Run: headless pygame with SDL's dummy video driver; simulated clock (each Clock.tick advances the game by its frame time, no real sleeping); random seed 0; keys injected as events and as key.get_pressed() state; no mouse input.
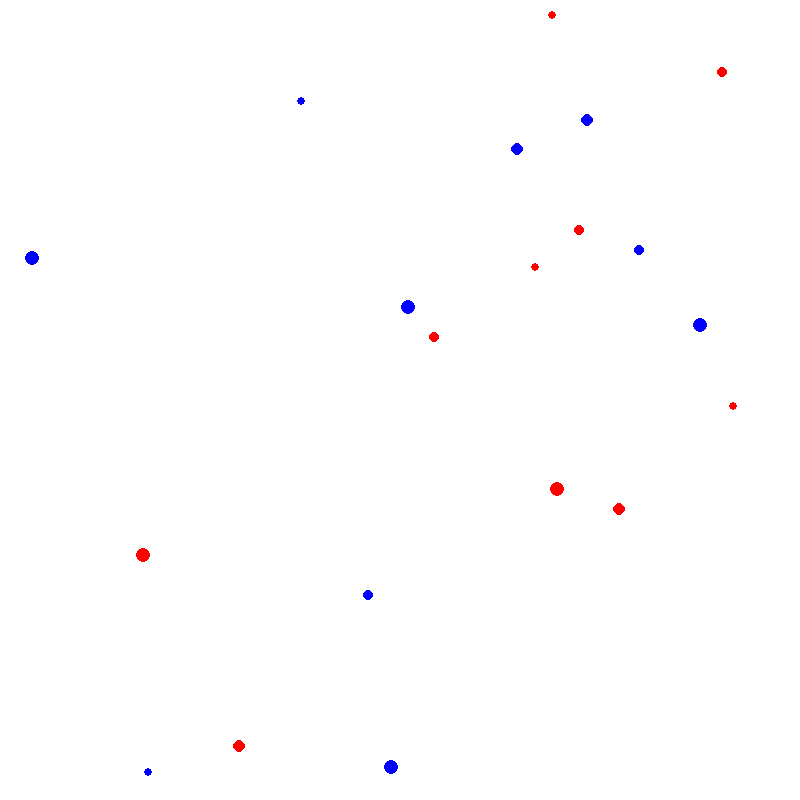
Frame 1 of 4 · flips 1–60 · no input
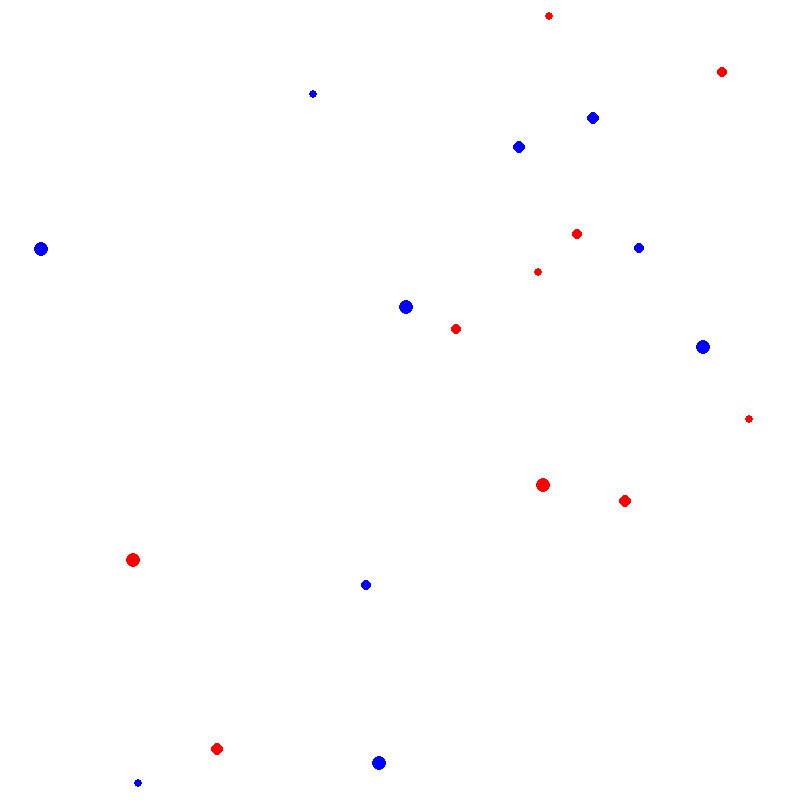
Frame 2 of 4 · flips 61–180 · tapped SPACE, RETURN · held RIGHT (→), D
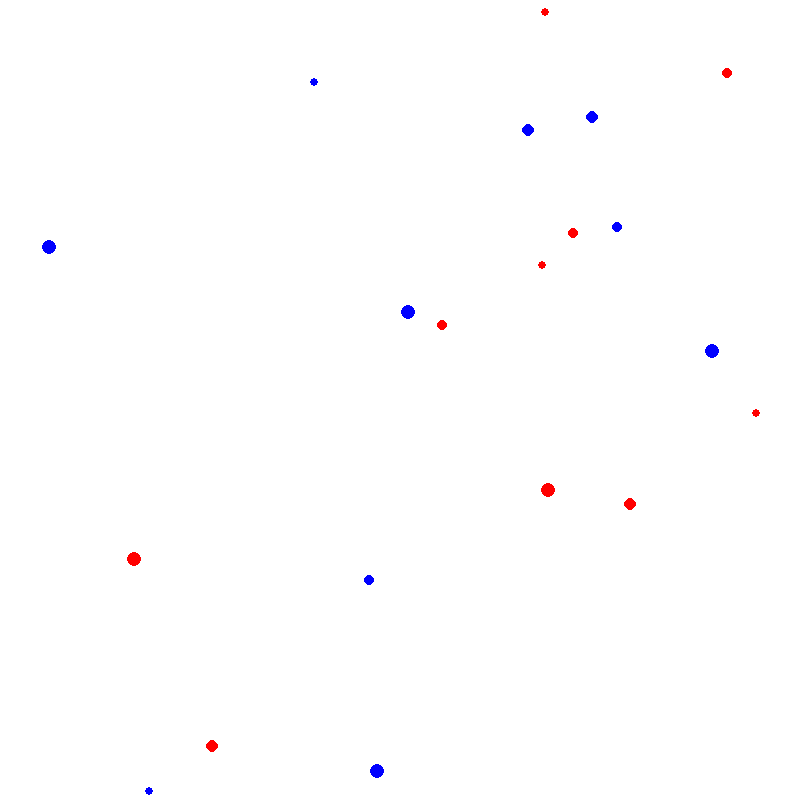
Frame 3 of 4 · flips 181–300 · held DOWN (↓), S
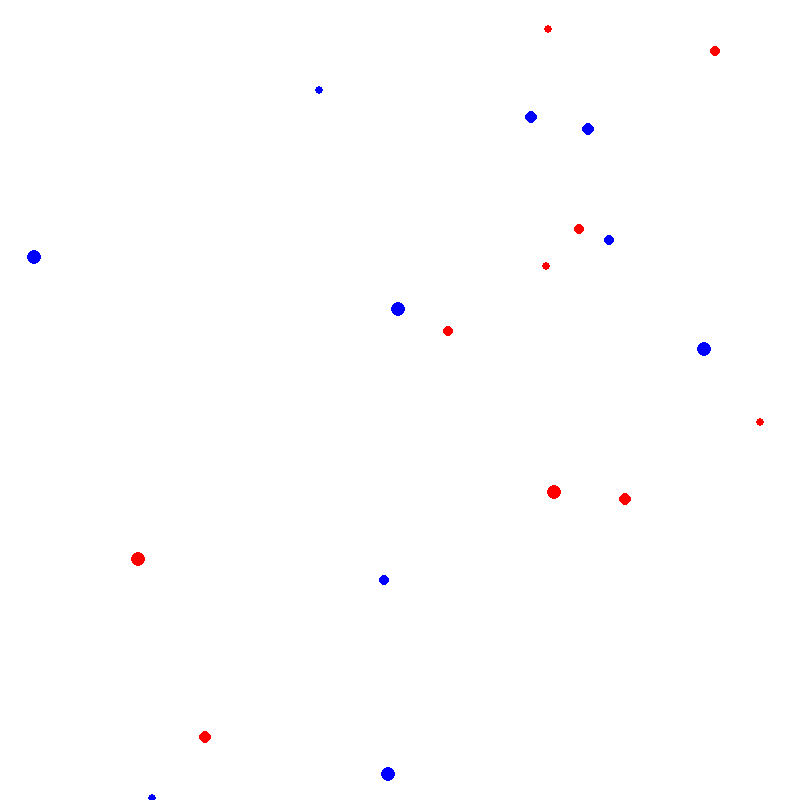
Frame 4 of 4 · flips 301–420 · held LEFT (←), A, UP (↑), W

The pygame program that drew these frames:

import pygame
import random

STARTING_BLUE_BUBBLE = 10
STARTING_RED_BUBBLE = 10

WIDTH = 800
HEIGHT = 800
WHITE = (255, 255, 255)
BLUE = (0, 0, 255)
RED = (255, 0, 0)

game_display = pygame.display.set_mode((WIDTH, HEIGHT))
pygame.display.set_caption('Bubbles')
clock = pygame.time.Clock()


class Bubble:

    def __init__(self, color):
        self.x = random.randrange(0, WIDTH)
        self.y = random.randrange(0, HEIGHT)
        self.size = random.randrange(4, 8)
        self.color = color

    def move(self):
        self.move_x = random.randrange(-1, 2)
        self.move_y = random.randrange(-1, 2)
        self.x += self.move_x
        self.y += self.move_y

        if self.x < 0:
            self.x = 0
        elif self.x > WIDTH:
            self.x = WIDTH

        if self.y < 0:
            self.y = 0
        elif self.y > HEIGHT:
            self.y = HEIGHT


def draw_env(bubble_list):
    game_display.fill(WHITE)

    for bubble_dict in bubble_list:
        for bubble_id in bubble_dict:
            bubble = bubble_dict[bubble_id]
            pygame.draw.circle(game_display, bubble.color, [bubble.x, bubble.y], bubble.size)
            bubble.move()
    pygame.display.update()


def main():
    blue_bubbles = dict(enumerate([Bubble(BLUE) for i in range(STARTING_BLUE_BUBBLE)]))
    red_bubbles = dict(enumerate([Bubble(RED) for i in range(STARTING_RED_BUBBLE)]))

    while True:
        for event in pygame.event.get():
            if event.type == pygame.QUIT:
                pygame.quit()
                quit()

        draw_env([blue_bubbles, red_bubbles])
        clock.tick(60)


if __name__ == '__main__':
    main()
